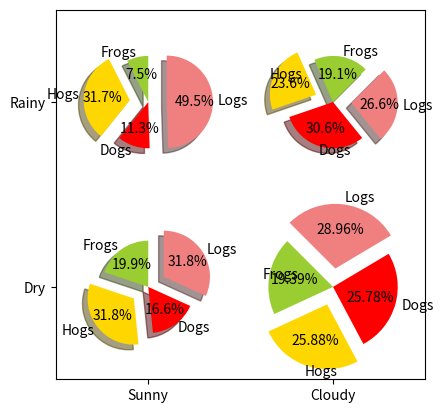

This chart was generated by the following Python code:
import numpy as np
import matplotlib.pyplot as plt
labels ='Frogs','Hogs','Dogs','Logs'
colors = ['yellowgreen','gold','#FF0000','lightcoral']
explode = (0, 0.1, 0, 0.1)
fig = plt.figure()
ax = fig.gca()
ax.pie(np.random.random(4), explode=explode, labels=labels, colors=colors,autopct='%1.1f%%', shadow=True, startangle=90,radius=0.25, center=(0, 0), frame=True) 
ax.pie(np.random.random(4), explode=explode, labels=labels, colors=colors,autopct='%1.1f%%', shadow=True, startangle=45,radius=0.25, center=(1, 1), frame=True)
ax.pie(np.random.random(4), explode=explode, labels=labels, colors=colors,autopct='%1.1f%%', shadow=True, startangle=90,radius=0.25, center=(0, 1), frame=True)
ax.pie(np.random.random(4), explode=explode, labels=labels, colors=colors,autopct='%1.2f%%', shadow=False, startangle=135,radius=0.35, center=(1, 0), frame=True)
ax.set_xticks([0, 1])
ax.set_yticks([0, 1])
ax.set_xticklabels(["Sunny","Cloudy"])
ax.set_yticklabels(["Dry","Rainy"])
ax.set_xlim((-0.5, 1.5)) 
ax.set_ylim((-0.5, 1.5))
ax.set_aspect('equal') 
plt.show()